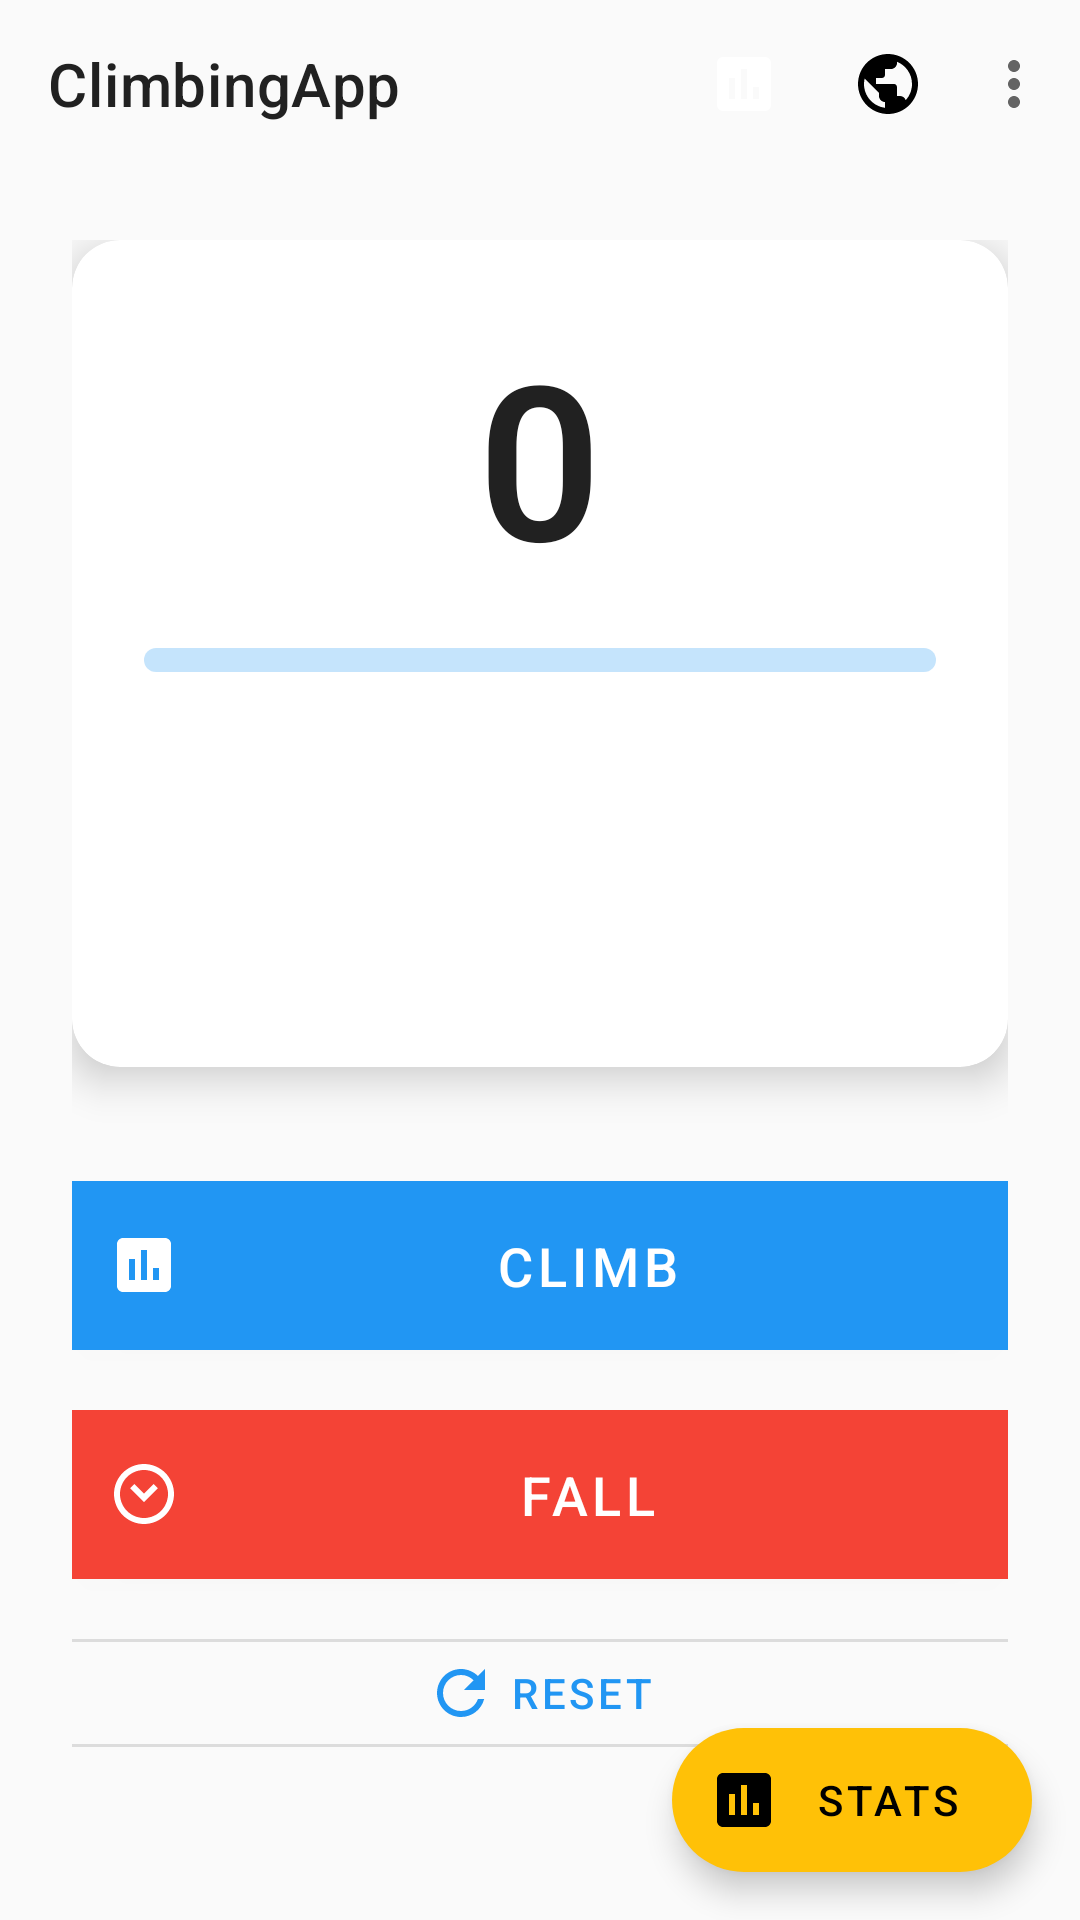

This screen was rendered from an Android layout file. Write that file and the resources it references.
<!-- AndroidManifest.xml: application theme Theme.ClimbingScore -->
<!-- res/layout/activity_main.xml -->
<?xml version="1.0" encoding="utf-8"?>
<androidx.coordinatorlayout.widget.CoordinatorLayout
    xmlns:android="http://schemas.android.com/apk/res/android"
    xmlns:app="http://schemas.android.com/apk/res-auto"
    android:layout_width="match_parent"
    android:layout_height="match_parent"
    android:background="@color/background">

    <com.google.android.material.appbar.AppBarLayout
        android:layout_width="match_parent"
        android:layout_height="wrap_content"
        android:background="@android:color/transparent"
        app:elevation="0dp">

        <com.google.android.material.appbar.MaterialToolbar
            android:id="@+id/toolbar"
            android:layout_width="match_parent"
            android:layout_height="?attr/actionBarSize"
            app:menu="@menu/menu_main"
            app:title="@string/app_name"
            app:titleTextColor="@color/text_primary"/>
    </com.google.android.material.appbar.AppBarLayout>

    <androidx.core.widget.NestedScrollView
        android:layout_width="match_parent"
        android:layout_height="match_parent"
        app:layout_behavior="@string/appbar_scrolling_view_behavior">

        <LinearLayout
            android:layout_width="match_parent"
            android:layout_height="wrap_content"
            android:orientation="vertical"
            android:padding="24dp"
            android:gravity="center">

            <com.google.android.material.card.MaterialCardView
                android:layout_width="match_parent"
                android:layout_height="wrap_content"
                android:layout_marginBottom="24dp"
                app:cardElevation="8dp"
                app:cardCornerRadius="16dp">

                <LinearLayout
                    android:layout_width="match_parent"
                    android:layout_height="wrap_content"
                    android:orientation="vertical"
                    android:padding="24dp"
                    android:gravity="center">

                    <TextView
                        android:id="@+id/tvScore"
                        android:layout_width="wrap_content"
                        android:layout_height="wrap_content"
                        android:textAppearance="@style/TextAppearance.ClimbingApp.Score"
                        android:text="0"/>

                    <com.google.android.material.progressindicator.LinearProgressIndicator
                        android:id="@+id/progressHolds"
                        android:layout_width="match_parent"
                        android:layout_height="8dp"
                        android:layout_marginTop="16dp"
                        android:progress="0"
                        app:trackCornerRadius="4dp"
                        app:trackThickness="8dp"/>

                    <TextView
                        android:id="@+id/tvCurrentHold"
                        android:layout_width="wrap_content"
                        android:layout_height="wrap_content"
                        android:textAppearance="@style/TextAppearance.ClimbingApp.HoldInfo"
                        android:layout_marginTop="16dp"/>

                    <TextView
                        android:id="@+id/tvZoneInfo"
                        android:layout_width="wrap_content"
                        android:layout_height="wrap_content"
                        android:textAppearance="@style/TextAppearance.ClimbingApp.ZoneInfo"
                        android:layout_marginTop="8dp"/>

                    <TextView
                        android:id="@+id/tvHighScore"
                        android:layout_width="wrap_content"
                        android:layout_height="wrap_content"
                        android:textAppearance="@style/TextAppearance.ClimbingApp.HighScore"
                        android:layout_marginTop="16dp"/>
                </LinearLayout>
            </com.google.android.material.card.MaterialCardView>

            <com.google.android.material.button.MaterialButton
                android:id="@+id/btnClimb"
                style="@style/Widget.ClimbingApp.Button"
                android:layout_width="320dp"
                android:layout_height="wrap_content"
                android:text="@string/btn_climb"
                app:icon="@drawable/ic_stats"
                android:backgroundTint="@color/primary"
                app:rippleColor="@color/primary_dark"/>

            <com.google.android.material.button.MaterialButton
                android:id="@+id/btnFall"
                style="@style/Widget.ClimbingApp.Button"
                android:layout_width="320dp"
                android:layout_height="wrap_content"
                android:backgroundTint="@color/zone_red"
                android:text="@string/btn_fall"
                app:icon="@drawable/ic_fall"
                app:rippleColor="@color/zone_red_dark" />

            <com.google.android.material.button.MaterialButton
                android:id="@+id/btnReset"
                style="@style/Widget.ClimbingApp.Button.Outlined"
                android:layout_width="320dp"
                android:layout_height="wrap_content"
                android:text="@string/btn_reset"
                app:icon="@drawable/ic_reset"
                android:layout_marginTop="8dp"
                app:iconGravity="textStart"/>
        </LinearLayout>
    </androidx.core.widget.NestedScrollView>

    <com.google.android.material.floatingactionbutton.ExtendedFloatingActionButton
        android:id="@+id/fabStats"
        android:layout_width="wrap_content"
        android:layout_height="wrap_content"
        android:layout_gravity="bottom|end"
        android:layout_margin="16dp"
        android:text="@string/menu_stats"
        app:icon="@drawable/ic_stats"/>
</androidx.coordinatorlayout.widget.CoordinatorLayout>
<!-- resources referenced by this layout -->
<resources>
  <color name="background">#FAFAFA</color>
  <color name="primary">#2196F3</color>
  <color name="primary_dark">#1976D2</color>
  <color name="text_primary">#212121</color>
  <color name="zone_red">#F44336</color>
  <color name="zone_red_dark">#D32F2F</color>
  <!-- drawable ic_fall (drawable) -->
  <vector xmlns:android="http://schemas.android.com/apk/res/android"
      android:width="24dp"
      android:height="24dp"
      android:viewportWidth="24"
      android:viewportHeight="24">
      <path
          android:fillColor="?attr/colorOnPrimary"
          android:pathData="M16.59,10.08L12,14.67L7.41,10.08L8.82,8.67L12,11.85L15.18,8.67L16.59,10.08zM12,2C6.48,2 2,6.48 2,12C2,17.52 6.48,22 12,22C17.52,22 22,17.52 22,12C22,6.48 17.52,2 12,2zM12,20C7.58,20 4,16.42 4,12C4,7.58 7.58,4 12,4C16.42,4 20,7.58 20,12C20,16.42 16.42,20 12,20z"/>
  </vector>
  <!-- drawable ic_reset (drawable) -->
  <vector xmlns:android="http://schemas.android.com/apk/res/android"
      android:width="24dp"
      android:height="24dp"
      android:viewportWidth="24"
      android:viewportHeight="24">
      <path
          android:fillColor="?attr/colorOnPrimary"
          android:pathData="M17.65,6.35C16.2,4.9 14.21,4 12,4c-4.42,0 -7.99,3.58 -7.99,8s3.57,8 7.99,8c3.73,0 6.84,-2.55 7.73,-6h-2.08c-0.82,2.33 -3.04,4 -5.65,4 -3.31,0 -6,-2.69 -6,-6s2.69,-6 6,-6c1.66,0 3.14,0.69 4.22,1.78L13,11h7V4l-2.35,2.35z"/>
  </vector>
  <!-- drawable ic_stats (drawable) -->
  <vector xmlns:android="http://schemas.android.com/apk/res/android"
      android:width="24dp"
      android:height="24dp"
      android:viewportWidth="24"
      android:viewportHeight="24">
      <path
          android:fillColor="?attr/colorOnPrimary"
          android:pathData="M19,3H5C3.9,3 3,3.9 3,5v14c0,1.1 0.9,2 2,2h14c1.1,0 2,-0.9 2,-2V5C21,3.9 20.1,3 19,3zM9,17H7v-7h2V17zM13,17h-2V7h2V17zM17,17h-2v-4h2V17z"/>
  </vector>
  <string name="app_name">ClimbingApp</string>
  <string name="btn_climb">Climb</string>
  <string name="btn_fall">Fall</string>
  <string name="btn_reset">Reset</string>
  <string name="menu_stats">Stats</string>
  <style name="TextAppearance.ClimbingApp.HighScore" parent="TextAppearance.MaterialComponents.Body2">
          <item name="android:textSize">16sp</item>
          <item name="android:textColor">@color/primary</item>
          <item name="android:textStyle">bold</item>
      </style>
  <style name="TextAppearance.ClimbingApp.HoldInfo" parent="TextAppearance.MaterialComponents.Body1">
          <item name="android:textSize">18sp</item>
          <item name="android:textColor">@color/text_primary</item>
      </style>
  <style name="TextAppearance.ClimbingApp.Score" parent="TextAppearance.MaterialComponents.Headline2">
          <item name="android:textSize">72sp</item>
          <item name="android:textStyle">bold</item>
          <item name="android:textColor">@color/text_primary</item>
      </style>
  <style name="TextAppearance.ClimbingApp.ZoneInfo" parent="TextAppearance.MaterialComponents.Body2">
          <item name="android:textSize">16sp</item>
          <item name="android:textColor">@color/text_secondary</item>
      </style>
  <style name="Widget.ClimbingApp.Button" parent="Widget.MaterialComponents.Button">
          <item name="android:layout_width">match_parent</item>
          <item name="android:layout_height">wrap_content</item>
          <item name="android:layout_marginTop">8dp</item>
          <item name="android:padding">16dp</item>
          <item name="android:textSize">18sp</item>
      </style>
  <style name="Widget.ClimbingApp.Button.Outlined" parent="Widget.MaterialComponents.Button.OutlinedButton">
          <item name="android:layout_width">match_parent</item>
          <item name="android:layout_height">wrap_content</item>
      </style>
  <color name="text_secondary">#757575</color>
  <color name="white">#FFFFFFFF</color>
  <color name="secondary">#FFC107</color>
  <color name="secondary_dark">#FFA000</color>
  <color name="black">#FF000000</color>
</resources>
